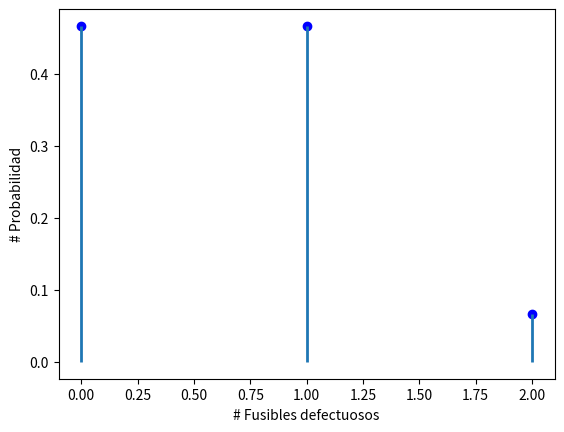

This chart was generated by the following Python code:
from scipy.stats import hypergeom
import matplotlib.pyplot as plt
import numpy as np

[N, k, n] = [10, 2, 3]
rv = hypergeom(N, k, n)
x = np.arange(0, k + 1)
fusibles = rv.pmf(x)
fig = plt.figure()
ax = fig.add_subplot(111)
ax.plot(x, fusibles, 'bo')
ax.vlines(x, 0, fusibles, lw=2)
ax.set_xlabel('# Fusibles defectuosos')
ax.set_ylabel('# Probabilidad')
plt.show()
